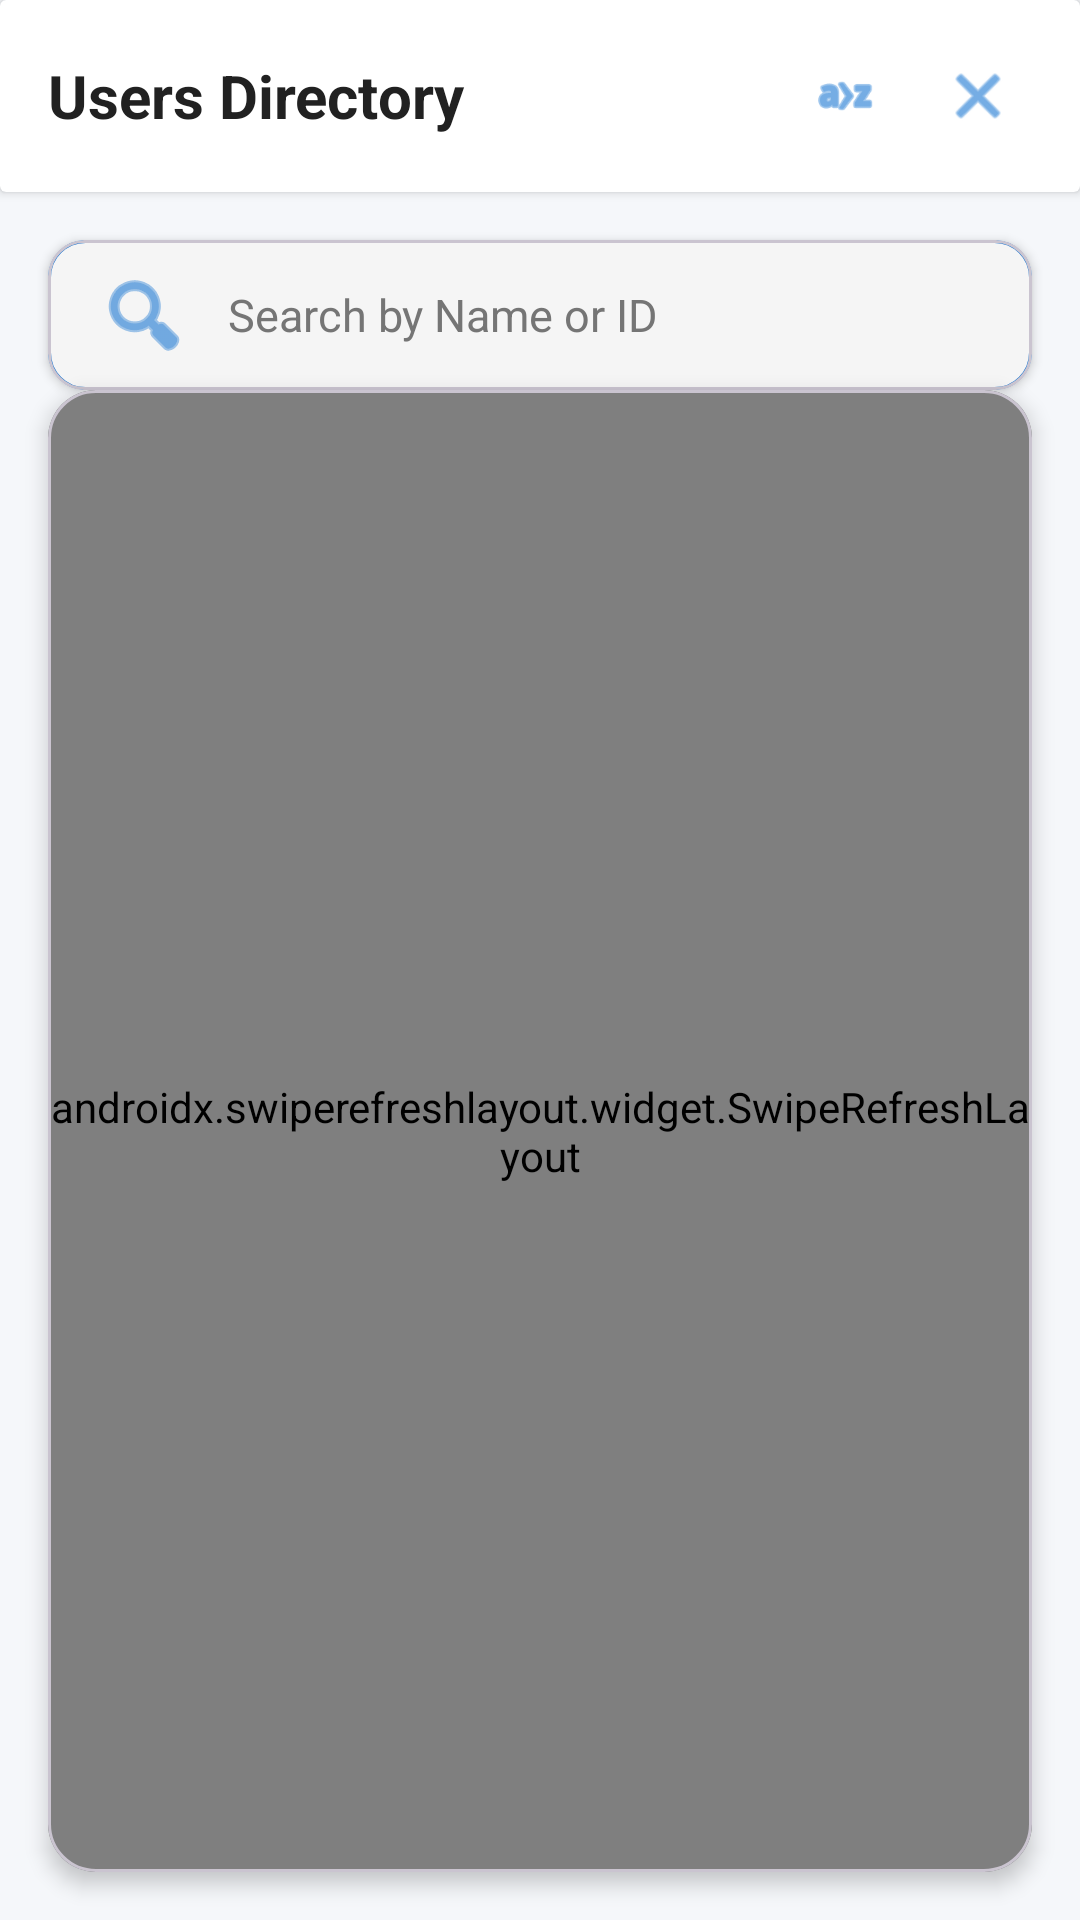

Here is an Android app screen rendered from its layout file. Give the layout XML and the strings, colors and styles it references.
<!-- AndroidManifest.xml: application theme Theme.Demoapp -->
<!-- res/layout/activity_users_list.xml -->
<?xml version="1.0" encoding="utf-8"?>
<androidx.constraintlayout.widget.ConstraintLayout xmlns:android="http://schemas.android.com/apk/res/android"
    xmlns:app="http://schemas.android.com/apk/res-auto"
    xmlns:tools="http://schemas.android.com/tools"
    android:layout_width="match_parent"
    android:layout_height="match_parent"
    android:background="?android:attr/windowBackground"
    tools:context=".UsersListActivity">

    
    <androidx.cardview.widget.CardView
        android:id="@+id/topBar"
        android:layout_width="match_parent"
        android:layout_height="64dp"
        app:cardElevation="2dp"
        app:cardBackgroundColor="?attr/colorSurface"
        app:layout_constraintTop_toTopOf="parent">

        <RelativeLayout
            android:layout_width="match_parent"
            android:layout_height="match_parent"
            android:paddingHorizontal="16dp">

            <TextView
                android:layout_width="wrap_content"
                android:layout_height="wrap_content"
                android:layout_centerVertical="true"
                android:layout_alignParentStart="true"
                android:text="Users Directory"
                android:textColor="?attr/colorOnSurface"
                android:textSize="20sp"
                android:textStyle="bold" />

            <LinearLayout
                android:layout_width="wrap_content"
                android:layout_height="wrap_content"
                android:layout_centerVertical="true"
                android:layout_alignParentEnd="true"
                android:orientation="horizontal"
                android:gravity="center_vertical">

                <ImageView
                    android:id="@+id/sortBtn"
                    android:layout_width="36dp"
                    android:layout_height="36dp"
                    android:src="@android:drawable/ic_menu_sort_alphabetically"
                    android:background="?attr/selectableItemBackgroundBorderless"
                    android:clickable="true"
                    android:focusable="true"
                    android:padding="6dp"
                    android:layout_marginEnd="8dp"
                    app:tint="?attr/colorPrimary" />

                <ImageView
                    android:id="@+id/backBtn"
                    android:layout_width="36dp"
                    android:layout_height="36dp"
                    android:src="@android:drawable/ic_menu_close_clear_cancel"
                    android:background="?attr/selectableItemBackgroundBorderless"
                    android:clickable="true"
                    android:focusable="true"
                    android:padding="6dp"
                    app:tint="?attr/colorPrimary" />
            </LinearLayout>

        </RelativeLayout>
    </androidx.cardview.widget.CardView>

    
    <com.google.android.material.card.MaterialCardView
        android:id="@+id/searchCard"
        android:layout_width="match_parent"
        android:layout_height="wrap_content"
        android:layout_margin="16dp"
        app:cardCornerRadius="12dp"
        app:cardElevation="2dp"
        app:cardBackgroundColor="?attr/colorSurface"
        app:layout_constraintTop_toBottomOf="@id/topBar">

        <EditText
            android:id="@+id/searchUsers"
            android:layout_width="match_parent"
            android:layout_height="50dp"
            android:background="@drawable/edit_text_bg_theme"
            android:drawableStart="@android:drawable/ic_menu_search"
            android:drawablePadding="12dp"
            android:hint="Search by Name or ID"
            android:paddingHorizontal="16dp"
            android:textSize="15sp"
            android:textColor="?attr/colorOnSurface"
            android:textColorHint="?attr/colorOnSurfaceVariant"
            app:drawableTint="?attr/colorPrimary" />
    </com.google.android.material.card.MaterialCardView>

    
    <com.google.android.material.card.MaterialCardView
        android:layout_width="match_parent"
        android:layout_height="0dp"
        android:layout_marginHorizontal="16dp"
        android:layout_marginBottom="16dp"
        app:cardCornerRadius="16dp"
        app:cardElevation="4dp"
        app:cardBackgroundColor="?attr/colorSurface"
        app:layout_constraintBottom_toBottomOf="parent"
        app:layout_constraintTop_toBottomOf="@id/searchCard">

        <androidx.swiperefreshlayout.widget.SwipeRefreshLayout
            android:id="@+id/swipeRefreshUsers"
            android:layout_width="match_parent"
            android:layout_height="match_parent">

            <androidx.recyclerview.widget.RecyclerView
                android:id="@+id/rvUsers"
                android:layout_width="match_parent"
                android:layout_height="match_parent"
                android:paddingVertical="8dp"
                android:clipToPadding="false" />

        </androidx.swiperefreshlayout.widget.SwipeRefreshLayout>
    </com.google.android.material.card.MaterialCardView>

    <ProgressBar
        android:id="@+id/loader"
        android:layout_width="wrap_content"
        android:layout_height="wrap_content"
        android:visibility="gone"
        app:layout_constraintBottom_toBottomOf="parent"
        app:layout_constraintEnd_toEndOf="parent"
        app:layout_constraintStart_toStartOf="parent"
        app:layout_constraintTop_toTopOf="parent" />

    <TextView
        android:id="@+id/noUsersText"
        android:layout_width="wrap_content"
        android:layout_height="wrap_content"
        android:text="No students found in database"
        android:textColor="?attr/colorOnSurfaceVariant"
        android:visibility="gone"
        app:layout_constraintBottom_toBottomOf="parent"
        app:layout_constraintEnd_toEndOf="parent"
        app:layout_constraintStart_toStartOf="parent"
        app:layout_constraintTop_toTopOf="parent" />

</androidx.constraintlayout.widget.ConstraintLayout>
<!-- resources referenced by this layout -->
<resources>
  <!-- drawable edit_text_bg_theme (drawable) -->
  <?xml version="1.0" encoding="utf-8"?>
  <shape xmlns:android="http://schemas.android.com/apk/res/android">
      <solid android:color="?attr/colorSurfaceVariant" />
      <corners android:radius="12dp" />
      <stroke
          android:width="1dp"
          android:color="?attr/colorPrimary" />
  </shape>
  <style name="Theme.Demoapp" parent="Base.Theme.Demoapp" />
  <style name="Base.Theme.Demoapp" parent="Theme.Material3.Light.NoActionBar">
          <item name="colorPrimary">@color/blue_primary</item>
          <item name="colorOnPrimary">@color/white</item>
          <item name="android:windowBackground">@color/bg_light</item>
          <item name="colorSurface">@color/card_bg_light</item>
          <item name="colorOnSurface">@color/text_primary_light</item>
          <item name="colorSurfaceVariant">#F5F5F5</item>
          <item name="colorOnSurfaceVariant">@color/text_secondary_light</item>
          <item name="android:textColorPrimary">@color/text_primary_light</item>
          <item name="android:textColorSecondary">@color/text_secondary_light</item>
          <item name="android:colorControlHighlight">#20000000</item>
      </style>
  <color name="blue_primary">#1976D2</color>
  <color name="white">#FFFFFFFF</color>
  <color name="bg_light">#F5F7FA</color>
  <color name="card_bg_light">#FFFFFF</color>
  <color name="text_primary_light">#212121</color>
  <color name="text_secondary_light">#757575</color>
</resources>
